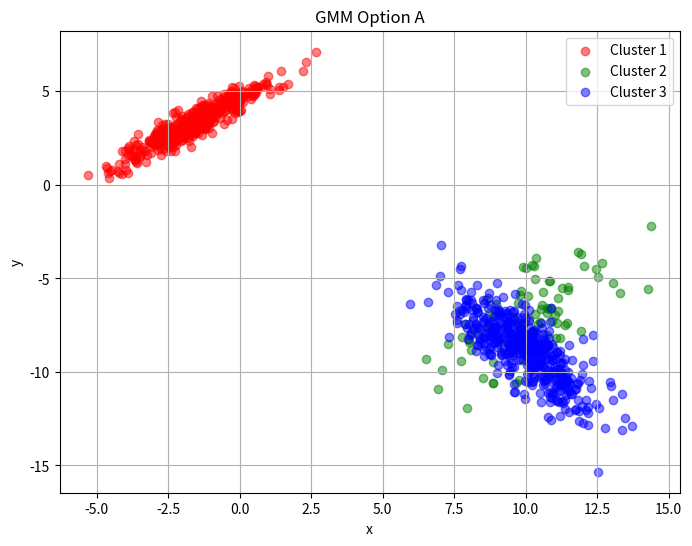
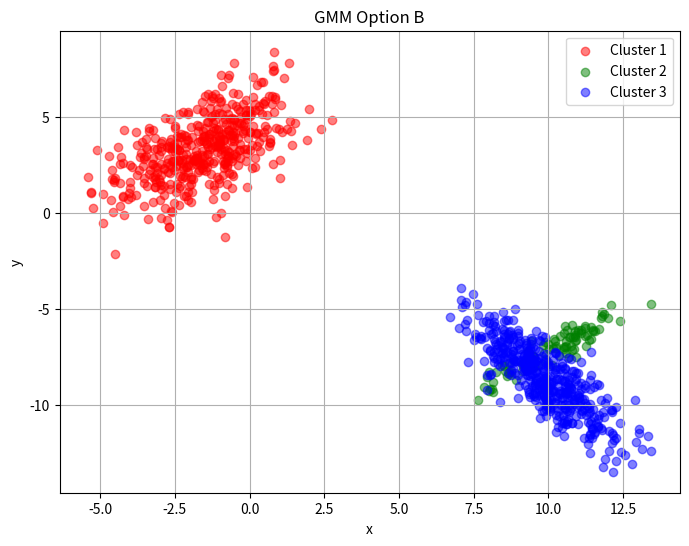
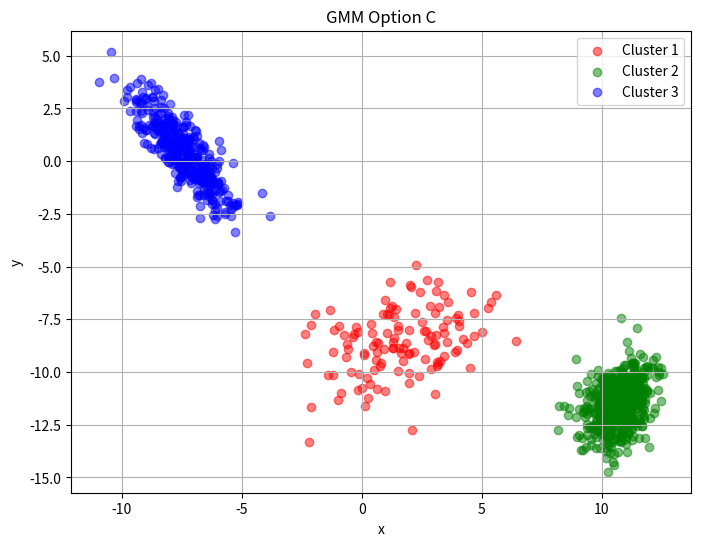
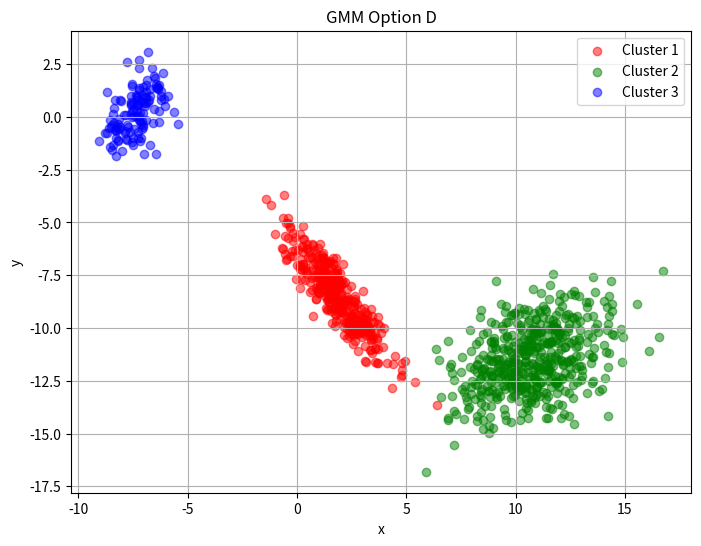

Source code (Python) for these figures, in order:
import numpy as np
import matplotlib.pyplot as plt
from scipy.stats import multivariate_normal

# Define the mean and covariance for each cluster for all options
gmm_options = {
    'A': {
        'weights': [5/11, 1/11, 5/11],
        'means': [[-1.5, 3.4], [10.1, -7.2], [9.9, -8.8]],
        'covariances': [[[1.6, 1.3], [1.3, 1.2]], 
                        [[2.4, 1.6], [1.6, 3.0]],
                        [[1.6, -1.7], [-1.7, 2.9]]]
    },
    'B': {
        'weights': [5/11, 1/11, 5/11],
        'means': [[-1.5, 3.4], [10.1, -7.2], [9.9, -8.8]],
        'covariances': [[[2.4, 1.6], [1.6, 3.0]], 
                        [[1.6, 1.3], [1.3, 1.2]],
                        [[1.6, -1.7], [-1.7, 2.9]]]
    },
    'C': {
        'weights': [1/8, 1/2, 3/8],
        'means': [[1.7, -8.4], [10.7, -11.5], [-7.4, 0.3]],
        'covariances': [[[3.0, 0.8], [0.8, 2.1]], 
                        [[0.6, 0.3], [0.3, 1.1]],
                        [[1.3, -1.5], [-1.5, 2.3]]]
    },
    'D': {
        'weights': [3/8, 1/2, 1/8],
        'means': [[1.7, -8.4], [10.7, -11.5], [-7.4, 0.3]],
        'covariances': [[[1.3, -1.5], [-1.5, 2.3]], 
                        [[3.0, 0.8], [0.8, 2.1]],
                        [[0.6, 0.3], [0.3, 1.1]]]
    }
}

# Function to sample from a Gaussian Mixture Model
def sample_gmm(gmm_params, num_samples=1000):
    samples = []
    labels = []
    for idx, (weight, mean, cov) in enumerate(zip(gmm_params['weights'], gmm_params['means'], gmm_params['covariances'])):
        num_samples_cluster = int(num_samples * weight)
        samples_cluster = np.random.multivariate_normal(mean, cov, num_samples_cluster)
        samples.append(samples_cluster)
        labels.append(np.full(num_samples_cluster, idx))
    return np.vstack(samples), np.concatenate(labels)

# Function to plot samples from a GMM with color coding
def plot_gmm_samples(gmm_params, num_samples=1000, title=''):
    samples, labels = sample_gmm(gmm_params, num_samples)
    plt.figure(figsize=(8, 6))
    for idx, color in enumerate(['red', 'green', 'blue']):
        plt.scatter(samples[labels == idx, 0], samples[labels == idx, 1], alpha=0.5, label=f'Cluster {idx + 1}', color=color)
    plt.title(title)
    plt.xlabel('x')
    plt.ylabel('y')
    plt.legend()
    plt.grid(True)
    plt.show()

# Generate plots for each GMM option
for option, params in gmm_options.items():
    plot_gmm_samples(params, title=f'GMM Option {option}')
